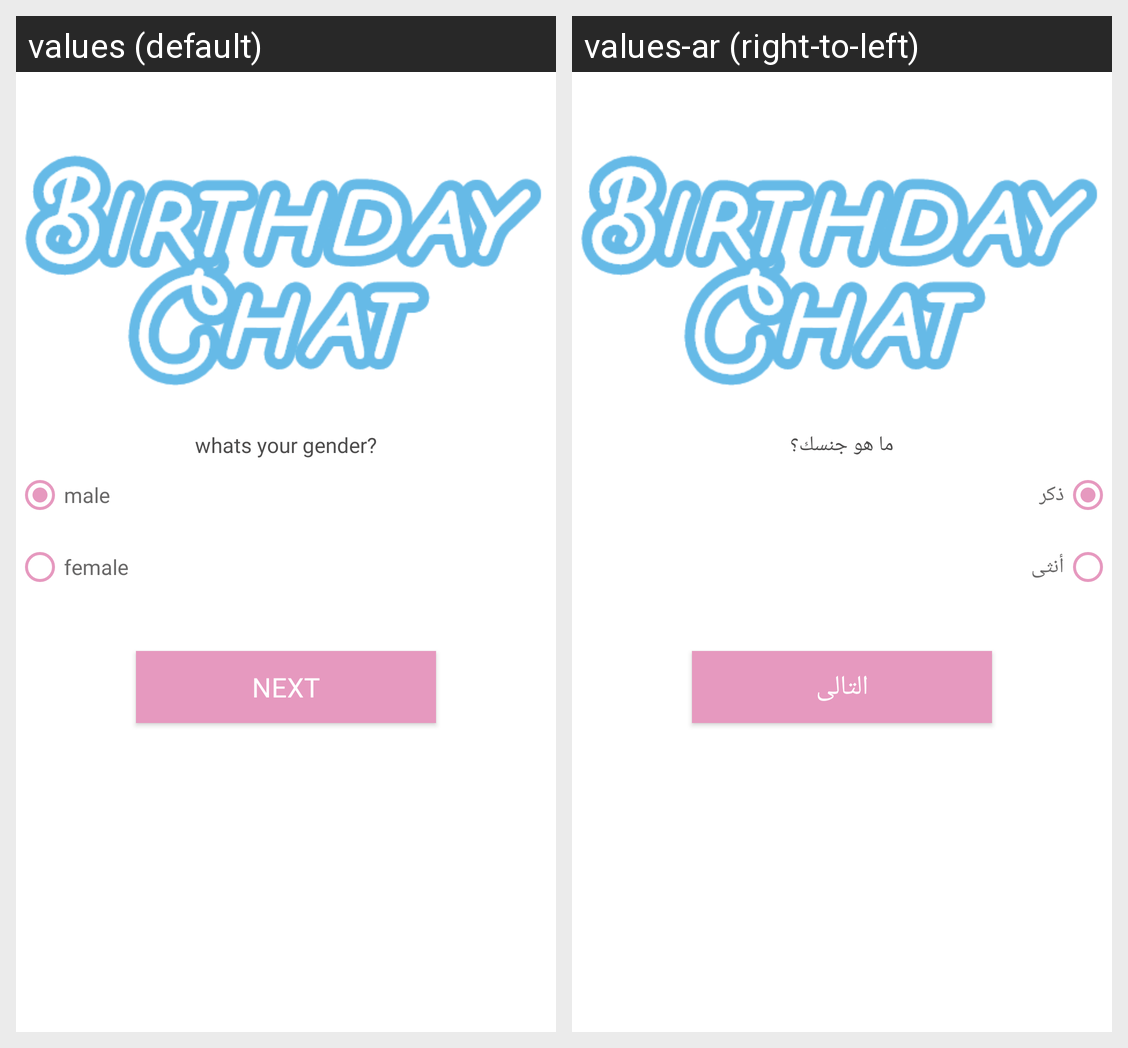

The same Android screen rendered under two of its app's locales, left to right. List the strings drawn on it with the default value and each locale's translation.
Android screen res/layout/fragment_gender.xml rendered under 2 locales, left to right: values (default), values-ar (right-to-left). Device: Nexus 5 (rendered at 1080×1920; each locale shown at half size, 540×960, under a caption strip naming it); theme AppTheme.
Strings drawn on this screen, with the default value and each locale's value (text and hints the layout hard-codes, and strings that could not be matched under every locale, appear in the picture but are not listed):

whats_your_gender
  values: whats your gender?
  values-ar: ما هو جنسك؟

male
  values: male
  values-ar: ذكر

female
  values: female
  values-ar: أنثى

next
  values: Next
  values-ar: التالى
